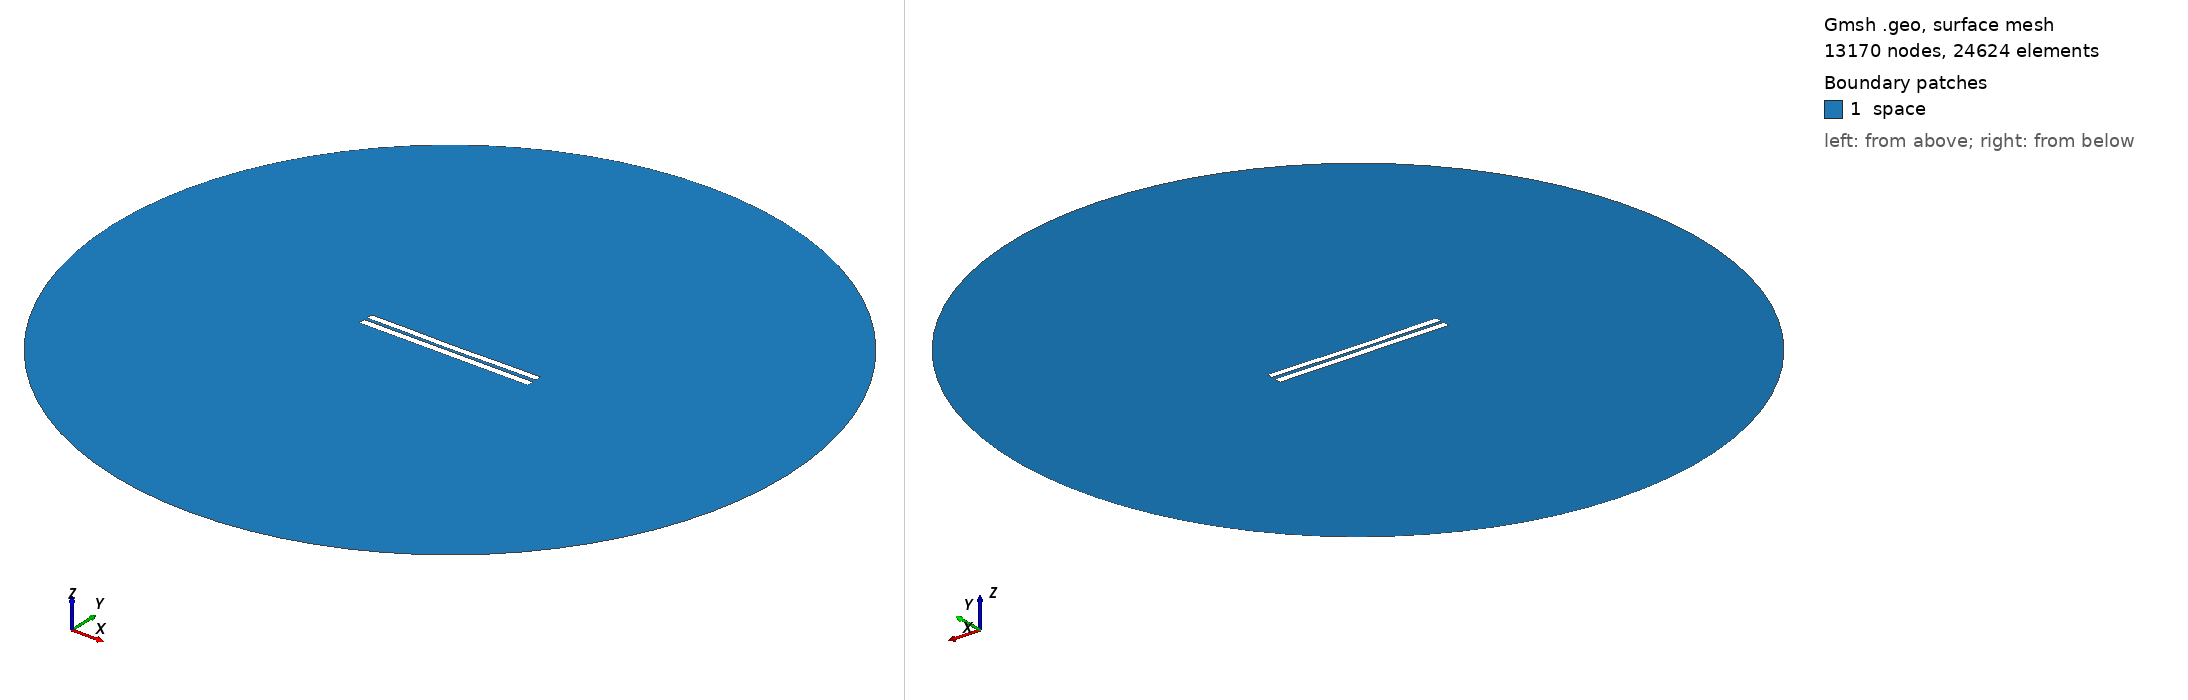

Gmsh geometry script, surface-meshed: 13170 nodes, 24624 surface elements. Boundary patches (legend numbers): 1 space. Left view from above one corner, right view from below the opposite corner. Legend entries are the model's physical surfaces. The drawing asked Gmsh for element sizes between 1% and 20% of the model's largest extent; the script's own settings can give other sizes.

=== 4139.geo (drawn) ===
//---------------------------------------
// Geometry kernel
//---------------------------------------

SetFactory("OpenCASCADE");



//---------------------------------------
// Parameters of the geometry
//---------------------------------------

// Overetch of the upper plate
overetch = 0.125;

// Distance between the plates
distance = 1.75;

// Discretization over the x axis (for the deformation)
nx = 50; 

// Length of the plate
L = 100 - overetch; 

// Number of modes
n = 4; 

// 1st mode coefficient
coeff(1) = 0.07499999999999998;
beta(1) = 0.596864 * 3.1415926535 / L;

// 2nd mode coefficient
coeff(2) = -0.15;
beta(2) = 1.49418 * 3.1415926535 / L;

// 3rd mode coefficient
coeff(3) = 0.0;
beta(3) = 2.50025 * 3.1415926535 / L;

// 4th mode coefficient
coeff(4) = 0.07499999999999998;
beta(4) = 3.49999 * 3.1415926535 / L;



//---------------------------------------
// Upper plate (deformed rectangle)
//---------------------------------------

// Coordiantes of the upper plate
xmin = -50;
xmax = 50 - overetch;

// Height of the upper plate
yheight = 4 - 2 * overetch;

// Indexes of the points
UpperID[] = {};
LowerID[] = {};
LeftID[] = {};
RightID[] = {};

// Point index
p = 1;

// Horizontal edges
For i In {1:nx}
    x = xmin + (i-1)*(xmax - xmin)/(nx-1);

    y_bottom = distance / 2 + overetch;
    For j In {1:n}
        C = (Cosh(beta(j)*L) + Cos(beta(j)*L)) / (Sinh(beta(j)*L) + Sin(beta(j)*L));
        y_bottom  = y_bottom + coeff(j) * (Cosh(beta(j)*(x+50)) - Cos(beta(j)*(x+50)) - C * (Sinh(beta(j)*(x+50)) - Sin(beta(j)*(x+50))));
    EndFor

    y_top = y_bottom + yheight;

    Point(p) = {x, y_top, 0, 1.0};
    UpperID[i] = p;
    p = p + 1;

    Point(p) = {x, y_bottom, 0, 1.0};
    LowerID[i] = p;
    p = p + 1;
EndFor

// Create point lists
UpperPts[] = {}; LowerPts[] = {};
For i In {1:nx}
  UpperPts[] += {UpperID[i]};
  LowerPts[] += {LowerID[i]};
EndFor

// Build splines
Spline(1) = {UpperPts[]};
Spline(2) = {LowerPts[]};
Line(3) = {LowerPts[nx-1], UpperPts[nx-1]};
Line(4) = {LowerPts[0], UpperPts[0]};

// Build the plane surface
Curve Loop(1) = {2, 3, -1, -4};
Plane Surface(1) = {1};



//---------------------------------------
// Lower plate (rectangle)
//---------------------------------------

// Vertices
Point(1001) = {-50, -1, 0, 1.0};
Point(1002) = { 50, -1, 0, 1.0};
Point(1003) = { 50,  -5, 0, 1.0};
Point(1004) = {-50,  -5, 0, 1.0};

// Edges
Line(5) = {1001, 1002};
Line(6) = {1002, 1003};
Line(7) = {1003, 1004};
Line(8) = {1004, 1001};

// Plane surface
Line Loop(2) = {5, 6, 7, 8};
Plane Surface(2) = {2}; 



//---------------------------------------
// Outer (fictious) boundary
//---------------------------------------

// Points
Point(1005) = {0, 0, 0};       // Center
Point(1006) = {200, 0, 0};     // Start point
Point(1007) = {0, 200, 0};     // 90 degrees
Point(1008) = {-200, 0, 0};    // 180 degrees
Point(1009) = {0, -200, 0};    // 270 degrees

// Circle arcs (each needs start, center, end)
Circle(9) = {1006, 1005, 1007};
Circle(10) = {1007, 1005, 1008};
Circle(11) = {1008, 1005, 1009};
Circle(12) = {1009, 1005, 1006};

// Plane surface for the entire domain
Curve Loop(3) = {9, 10, 11, 12};
Surface(3) = {3};

// Subtract the plates from the whole domain to obtain the actual domain where we want to solve the equations
BooleanDifference{ Surface{3}; Delete; }{ Surface{1}; Surface{2}; Delete; }




//---------------------------------------
// Transfinite Lines/Curves
//---------------------------------------

// Set the number of points on the boundaries
r = 7;

// Plates
Transfinite Curve {1, 2} = 50*r Using Progression 1;
Transfinite Curve {3, 4} = 2*r Using Progression 1;
Transfinite Line {5, 7} = 50*r Using Progression 1;
Transfinite Line {6, 8} = 2*r Using Progression 1;

// Outer boundary
Transfinite Line {9, 10, 11, 12} = 20 Using Progression 1;



//---------------------------------------
// Physical groups
//---------------------------------------                

// Physical curves (boundaries)
Physical Line("force_segment", 10) = {2};
Physical Line("upper_plate", 11) = {1, 3, 4};
Physical Line("lower_plate", 12) = {5, 6, 7, 8};
Physical Line("boundary", 20) = {9, 10, 11, 12};

// Physical Surfaces
Physical Surface("space", 30) = {3};



//---------------------------------------
// 6. Generate the Mesh
//---------------------------------------

// 2D mesh generation
Mesh 2;
